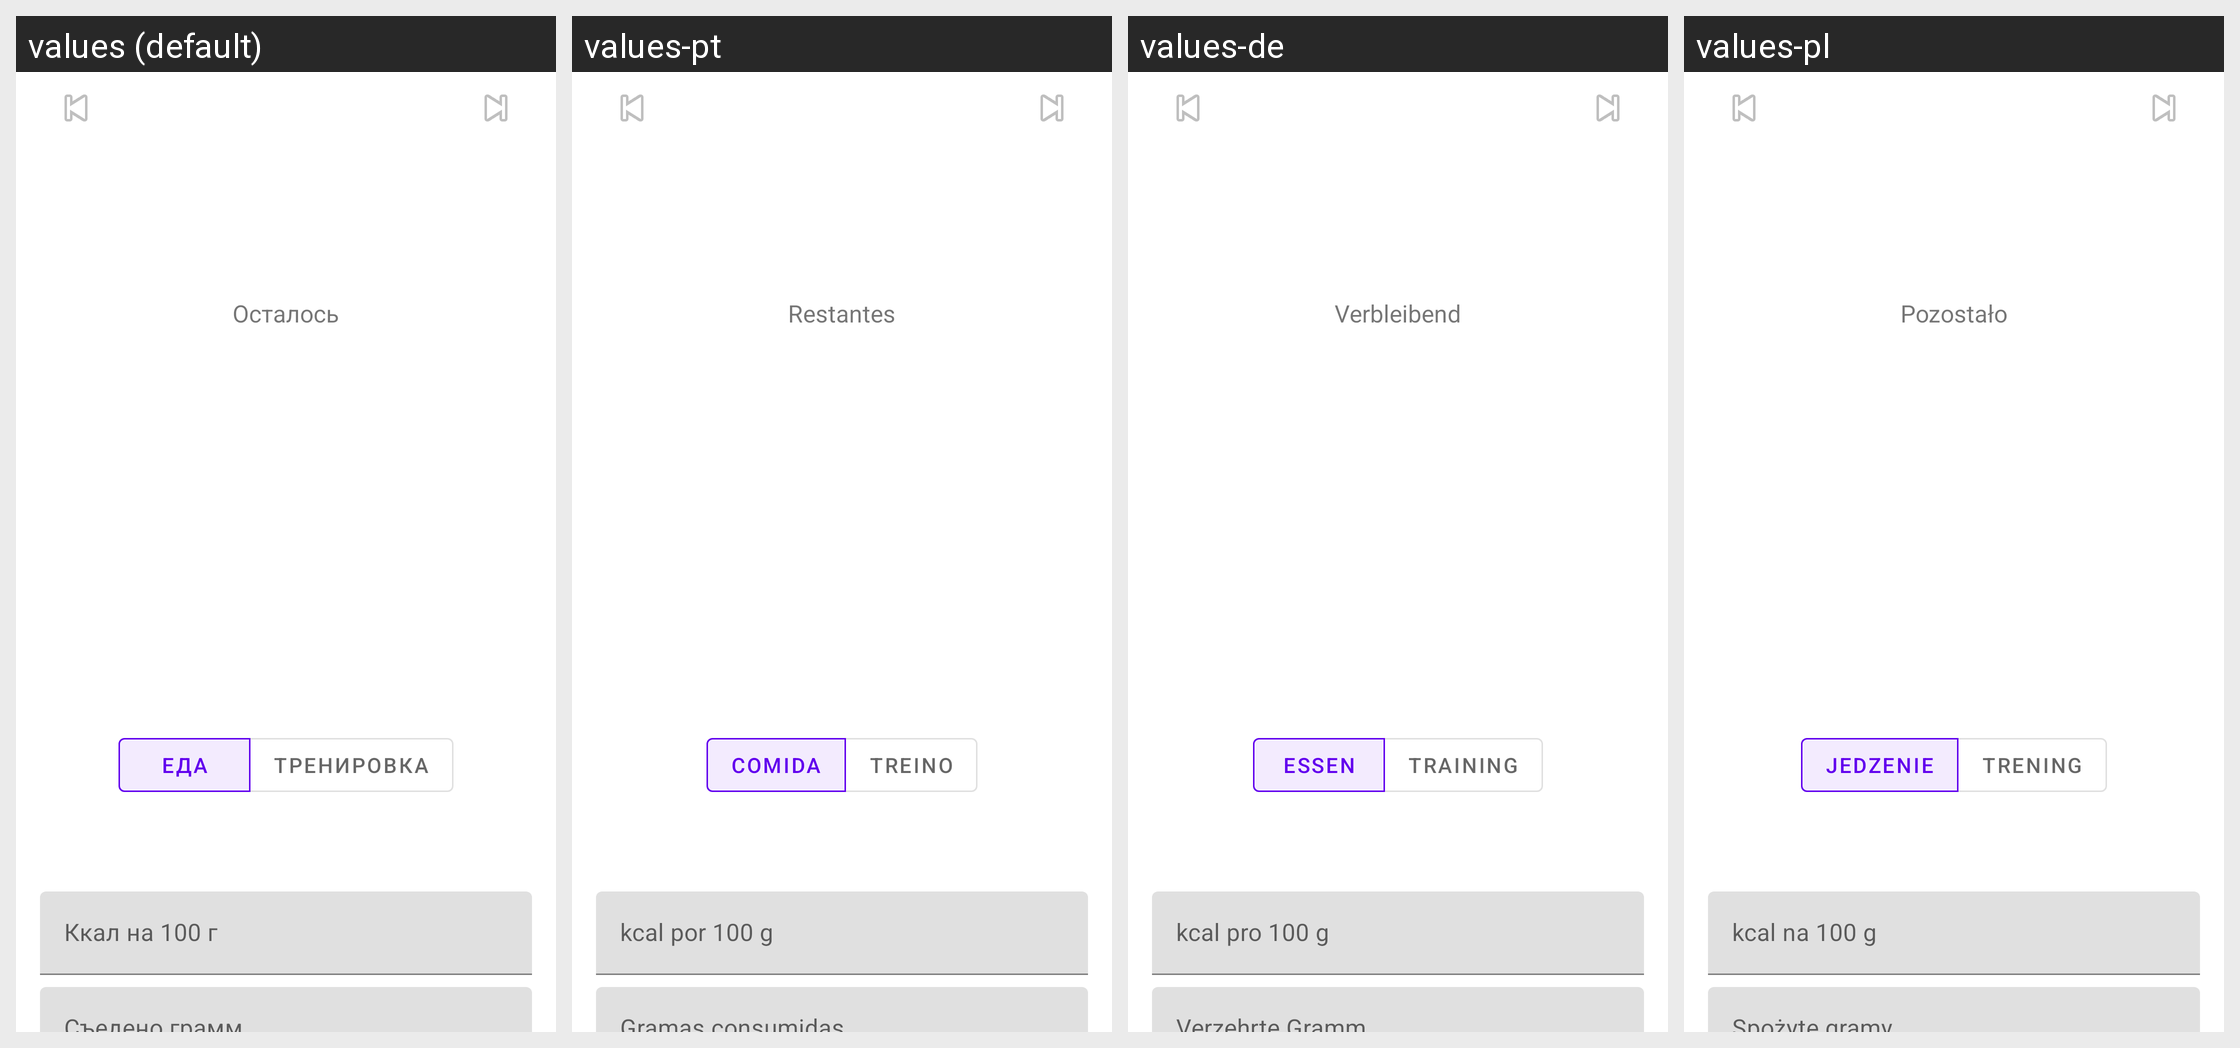

The same Android screen rendered under several of its app's locales, left to right. List the strings drawn on it with the default value and each locale's translation.
Android screen res/layout/fragment_home.xml rendered under 4 locales, left to right: values (default), values-pt, values-de, values-pl. Device: Nexus 5 (rendered at 1080×1920; each locale shown at half size, 540×960, under a caption strip naming it); theme Theme.CalorieTracker.
Other locales in the repository, not shown: values-en, values-es, values-fr, values-hi, values-it, values-ja, values-ko, values-tr, values-zh-rCN.
Strings drawn on this screen, with the default value and each locale's value (text and hints the layout hard-codes, and strings that could not be matched under every locale, appear in the picture but are not listed):

remaining_calories
  values: Осталось
  values-pt: Restantes
  values-de: Verbleibend
  values-pl: Pozostało

mode_food
  values: Еда
  values-pt: Comida
  values-de: Essen
  values-pl: Jedzenie

mode_workout
  values: Тренировка
  values-pt: Treino
  values-de: Training
  values-pl: Trening

calories_per_100_hint
  values: Ккал на 100 г
  values-pt: kcal por 100 g
  values-de: kcal pro 100 g
  values-pl: kcal na 100 g
